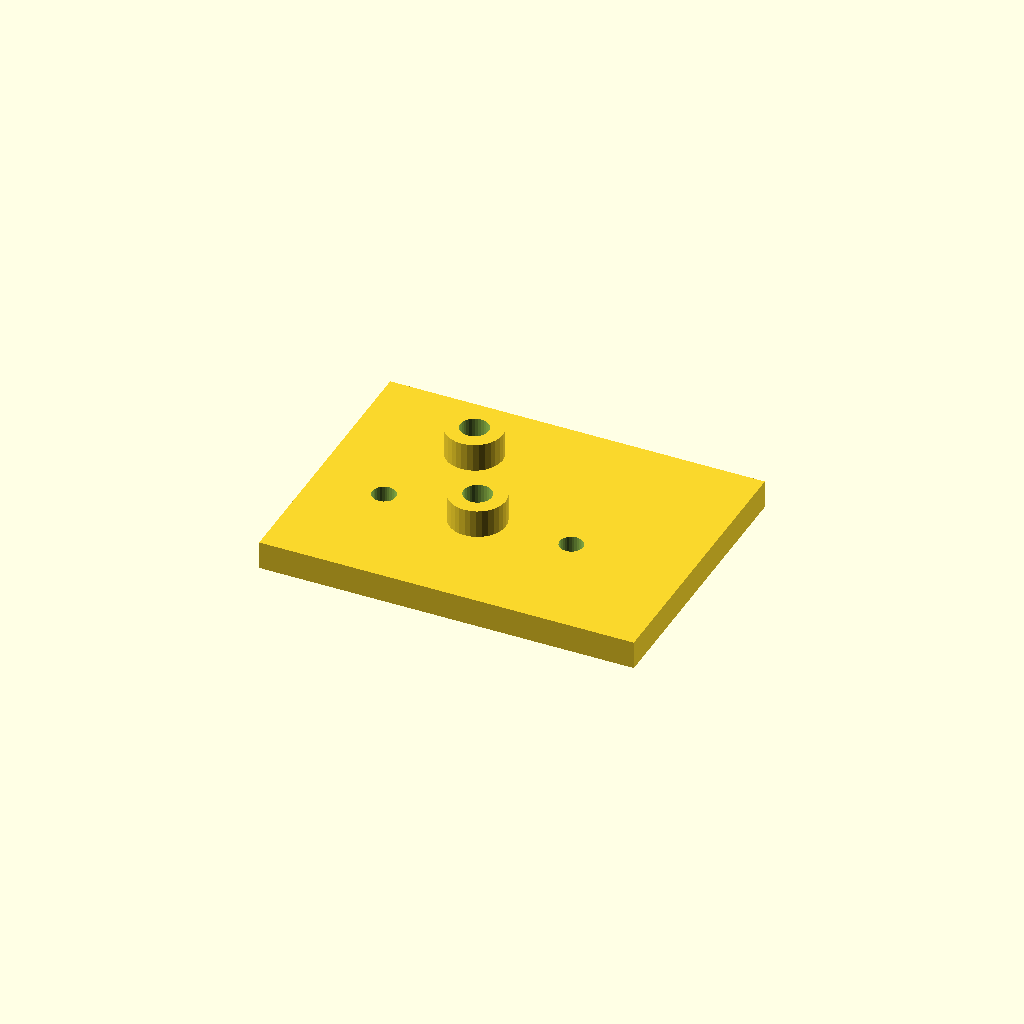
Cell 1 — every parameter at its default value.
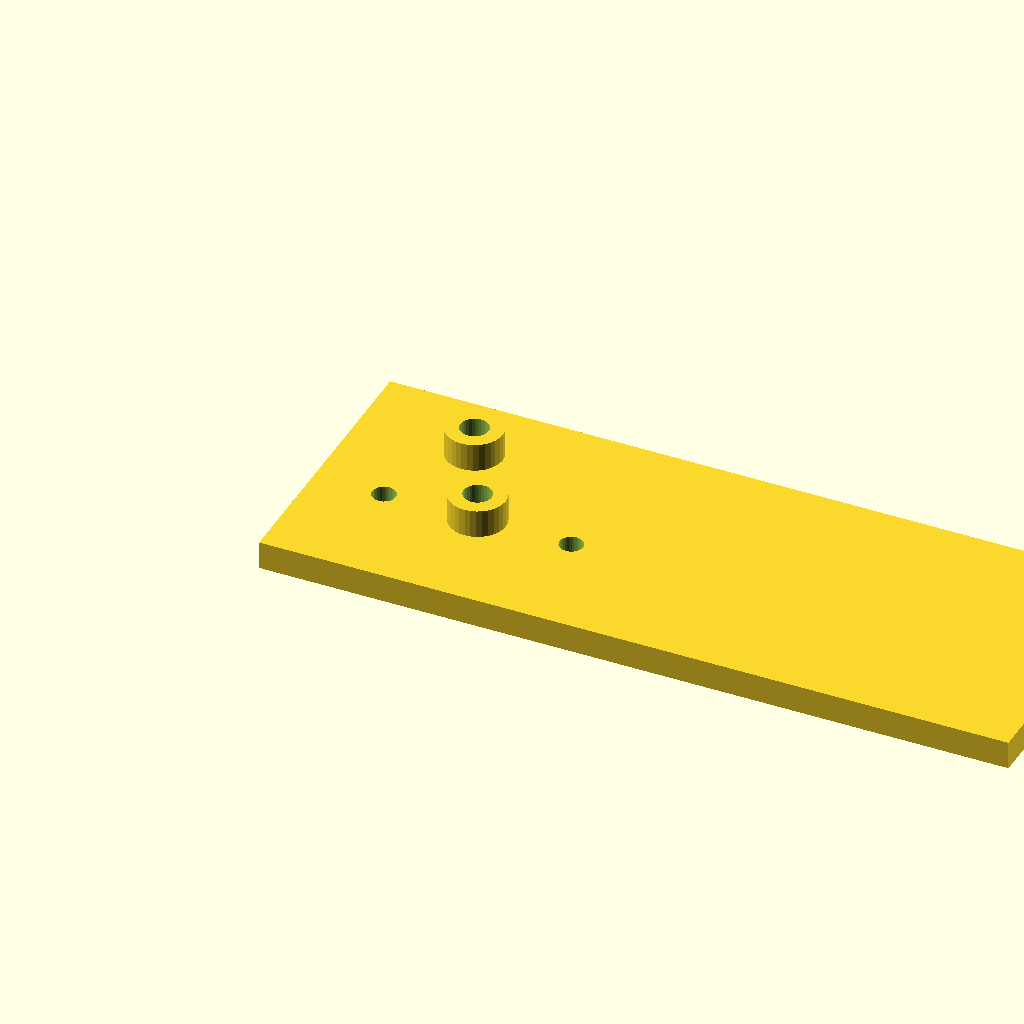
Cell 2 — plate_l set to 160, the other parameters unchanged.
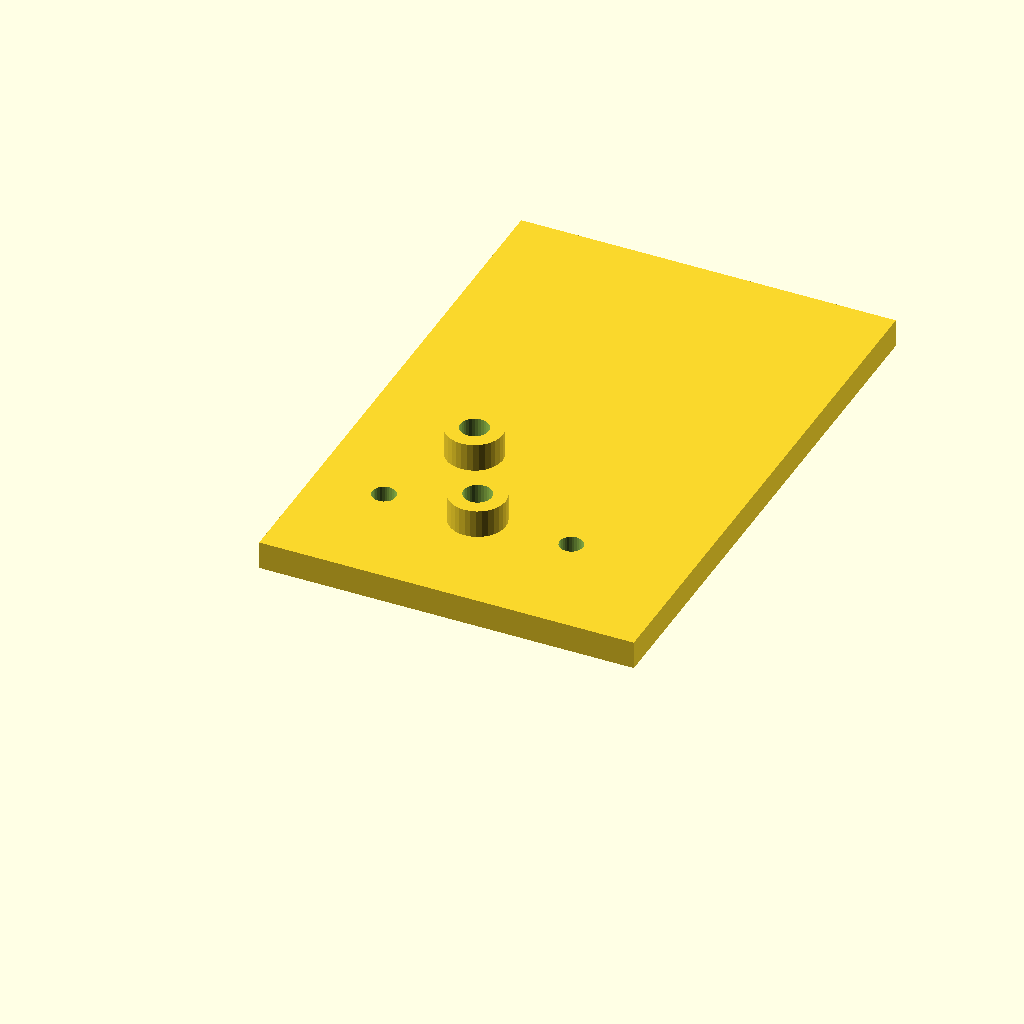
Cell 3 — plate_w set to 120, the other parameters unchanged.
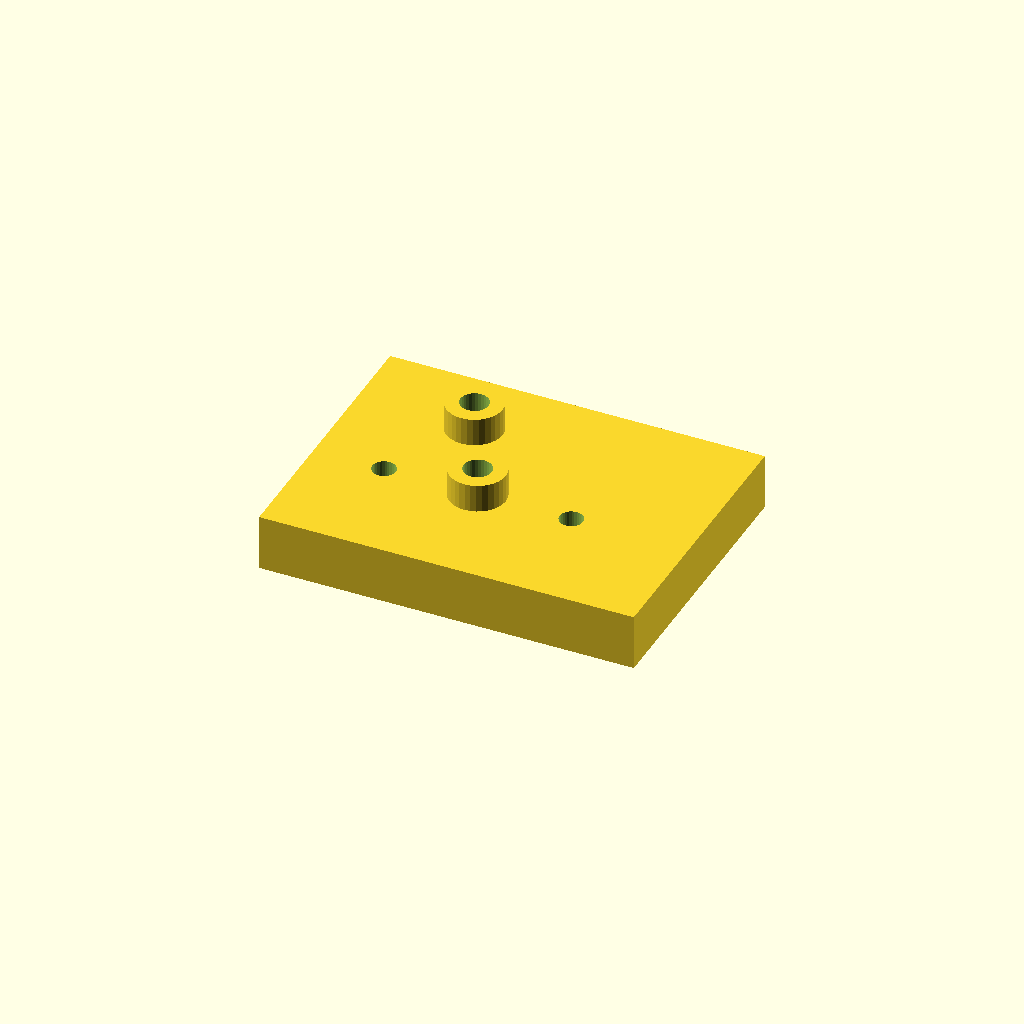
Cell 4 — plate_t set to 12, the other parameters unchanged.
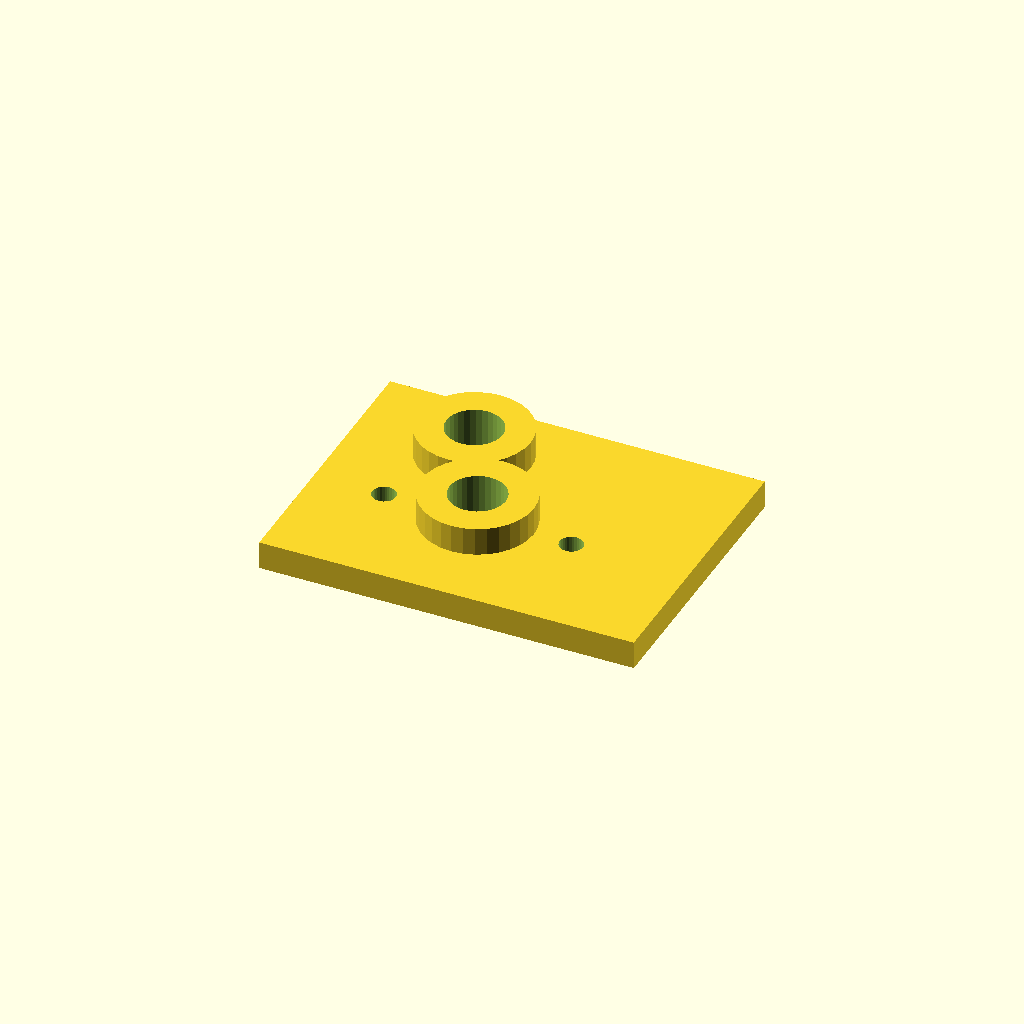
Cell 5: the same model with boss_d = 24.
All cells are drawn from one camera (rotation 55°, 0°, 25°, orthographic, colour scheme Cornfield), so only the parameter changes between them.
OpenSCAD source file optional_data/data/scale1/hardlayouts/part_0002.scad:
$fn = 32;

// ----------------------------------------------------------------------
// Mixed field: bosses and holes at given coordinates
// ----------------------------------------------------------------------

// --- parameters (mm) ---
plate_l = 80;             // plate length, X
plate_w = 60;             // plate width, Y
plate_t = 6;              // plate thickness, Z
boss_d = 12;              // boss diameter
boss_h = 6;               // boss height above the plate
hole_d = 5;               // through hole diameter

total_h = plate_t + boss_h;  // overall height

difference() {
  union() {
    cube([plate_l, plate_w, plate_t]);
    translate([25, 45, plate_t]) cylinder(h = boss_h, d = boss_d);
    translate([35, 25, plate_t]) cylinder(h = boss_h, d = boss_d);
  }
  translate([25, 45, -1]) cylinder(h = total_h + 2, d = boss_d / 2);
  translate([35, 25, -1]) cylinder(h = total_h + 2, d = boss_d / 2);
  translate([15, 25, -1]) cylinder(h = plate_t + 2, d = hole_d);
  translate([55, 25, -1]) cylinder(h = plate_t + 2, d = hole_d);
}
Customizer parameters (derived from the source; name, type, default, range or options):
plate_l: number, default 80
plate_w: number, default 60
plate_t: number, default 6
boss_d: number, default 12
boss_h: number, default 6
hole_d: number, default 5
